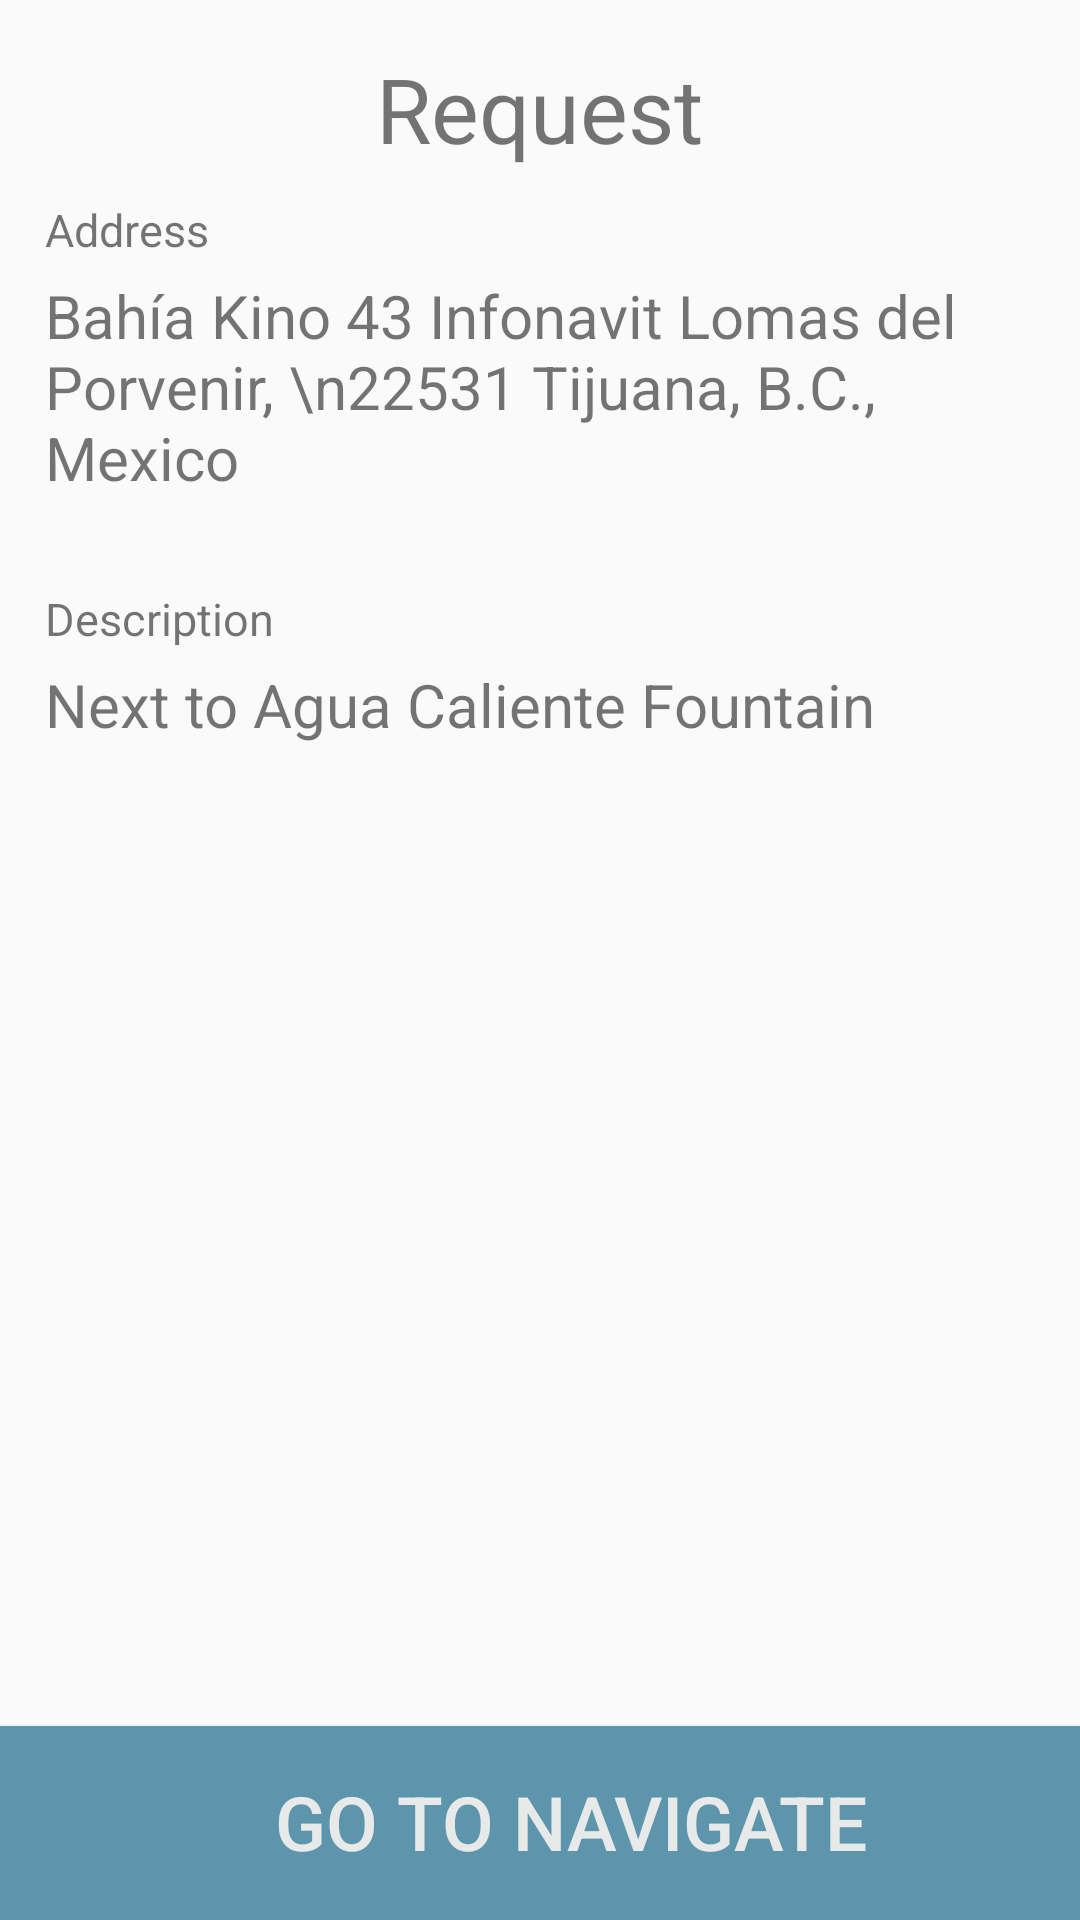

Android layout source for this screen:
<!-- AndroidManifest.xml: application theme AppTheme -->
<!-- res/layout/activity_dispatcher.xml -->
<?xml version="1.0" encoding="utf-8"?>
<RelativeLayout xmlns:android="http://schemas.android.com/apk/res/android"
    xmlns:app="http://schemas.android.com/apk/res-auto"
    xmlns:tools="http://schemas.android.com/tools"
    android:layout_width="match_parent"
    android:layout_height="match_parent">

    <TextView
        android:id="@+id/header"
        android:layout_width="wrap_content"
        android:layout_height="wrap_content"
        android:layout_marginTop="16dp"
        android:text="Request"
        android:textSize="30dp"
        android:layout_alignParentTop="true"
        android:layout_centerHorizontal="true" />

    <TextView
        android:id="@+id/addressText"
        android:layout_width="wrap_content"
        android:layout_height="wrap_content"
        android:layout_below="@id/header"
        android:layout_marginTop="10dp"
        android:layout_marginBottom="5dp"
        android:layout_marginLeft="15dp"
        android:text="Address"
        android:textSize="15dp" />

    <TextView
        android:id="@+id/address"
        android:layout_width="match_parent"
        android:layout_height="wrap_content"
        android:layout_below="@+id/addressText"
        android:layout_marginBottom="30dp"
        android:layout_marginLeft="15dp"
        android:layout_marginRight="15dp"
        android:text="Bahía Kino 43 Infonavit Lomas del Porvenir, \n22531 Tijuana, B.C., Mexico"
        android:textSize="20dp" />

    <TextView
        android:id="@+id/DescriptionText"
        android:layout_width="wrap_content"
        android:layout_height="wrap_content"
        android:layout_alignLeft="@+id/description"
        android:layout_alignStart="@+id/description"
        android:layout_below="@+id/address"
        android:layout_marginBottom="5dp"
        android:text="Description"
        android:textSize="15dp" />

    <TextView
        android:id="@+id/description"
        android:layout_width="match_parent"
        android:layout_height="wrap_content"
        android:layout_below="@id/DescriptionText"
        android:layout_marginRight="15dp"
        android:layout_marginLeft="15dp"
        android:text="Next to Agua Caliente Fountain"
        android:textSize="20dp" />

    <Button
        android:id="@+id/gmap"
        android:layout_width="fill_parent"
        android:layout_height="wrap_content"
        android:layout_alignParentBottom="true"
        android:adjustViewBounds="true"
        android:background="@color/colorPrimaryDark"
        android:drawableLeft="@drawable/nav_img"
        android:paddingBottom="16dp"
        android:paddingLeft="36dp"
        android:paddingRight="16dp"
        android:paddingTop="15dp"
        android:scaleType="fitCenter"
        android:text="Go to Navigate"
        android:textColor="#e8e9e9"
        android:textSize="25dp" />


</RelativeLayout>

    

    
<!-- resources referenced by this layout -->
<resources>
  <color name="colorPrimaryDark">#5d95ac</color>
  <style name="AppTheme" parent="Theme.AppCompat.Light.NoActionBar">
          
          <item name="colorPrimary">@color/colorPrimary</item>
          <item name="colorPrimaryDark">@color/colorPrimaryDark</item>
          <item name="colorAccent">@color/colorAccent</item>
      </style>
  <color name="colorPrimary">#5d95ac</color>
  <color name="colorAccent">#FF4081</color>
</resources>
